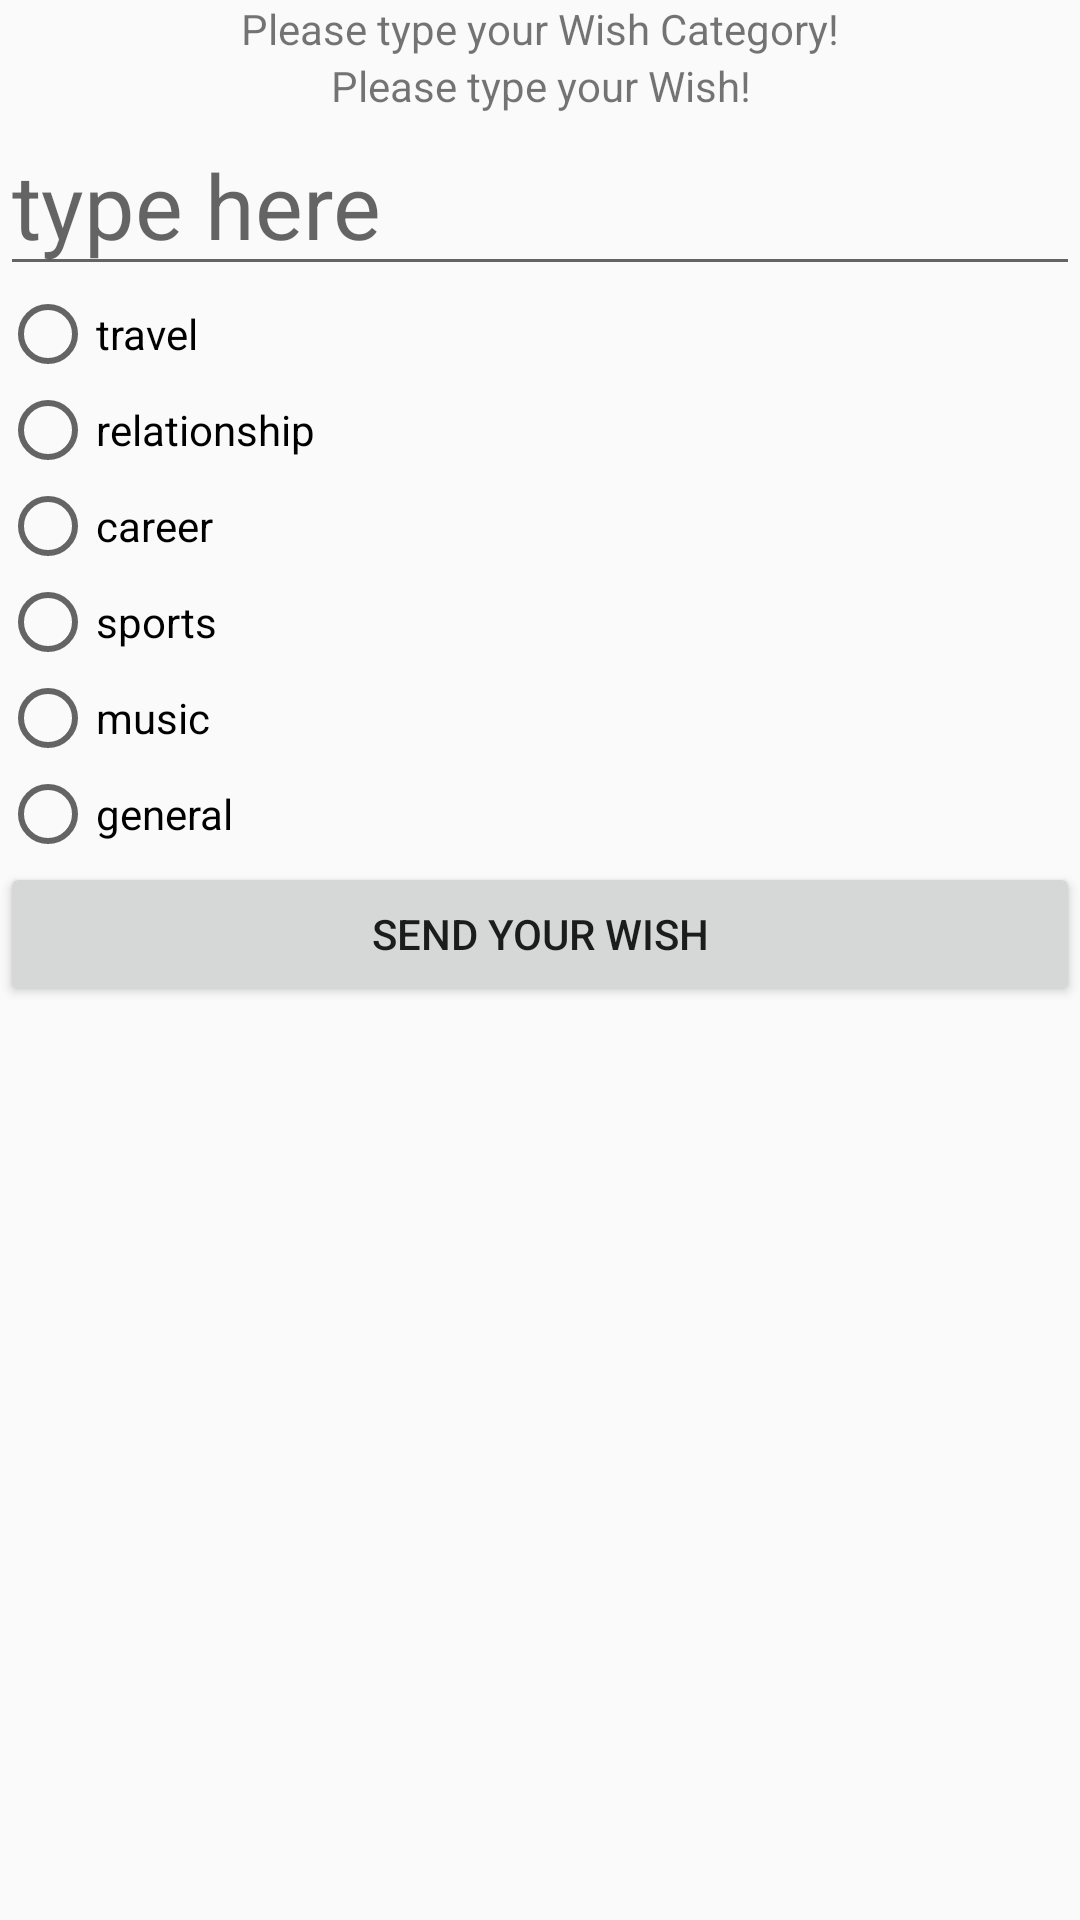

Produce the Android XML layout that renders to this screen, including the resource entries it uses.
<!-- AndroidManifest.xml: application theme AppTheme -->
<!-- res/layout/activity_ask_wish.xml -->
<?xml version="1.0" encoding="utf-8"?>
<ScrollView xmlns:android="http://schemas.android.com/apk/res/android"
    xmlns:app="http://schemas.android.com/apk/res-auto"
    xmlns:tools="http://schemas.android.com/tools"
    android:layout_width="match_parent"
    android:layout_height="match_parent"
    tools:context=".AskWishActivity"


    >

<LinearLayout
    android:orientation="vertical"
    android:layout_width="match_parent"
    android:layout_height="match_parent">

    <TextView
        android:id="@+id/wish_category_text"
        android:layout_width="match_parent"
        android:layout_height="wrap_content"
        android:text="Please type your Wish Category!"
        android:textAlignment="center"/>



    <TextView
        android:id="@+id/what_is_your_wish_text"
        android:layout_width="match_parent"
        android:layout_height="wrap_content"
        android:text="Please type your Wish!"
        android:textAlignment="center"/>

    <EditText
        android:id="@+id/ask_wish_edit_text"
        android:layout_width="match_parent"
        android:layout_height="wrap_content"
        android:hint="type here"
        android:textSize="30sp"
        />




    <RadioGroup
        android:id="@+id/categories_radio_grup"
        android:layout_width="match_parent"
        android:layout_height="wrap_content">

        <RadioButton
            android:id="@+id/travel_radio_button"
            android:layout_width="match_parent"
            android:layout_height="wrap_content"
            android:text="travel"/>

        <RadioButton
            android:id="@+id/relationship_radio_button"
            android:layout_width="match_parent"
            android:layout_height="wrap_content"
            android:text="relationship"/>

        <RadioButton
            android:id="@+id/career_radio_button"
            android:layout_width="match_parent"
            android:layout_height="wrap_content"
            android:text="career"/>

        <RadioButton
            android:id="@+id/sports_radio_button"
            android:layout_width="match_parent"
            android:layout_height="wrap_content"
            android:text="sports"/>

        <RadioButton
            android:id="@+id/music_radio_button"
            android:layout_width="match_parent"
            android:layout_height="wrap_content"
            android:text="music"/>
        <RadioButton
            android:id="@+id/general_radio_button"
            android:layout_width="match_parent"
            android:layout_height="wrap_content"
            android:text="general"/>

    </RadioGroup>




    <Button
        android:id="@+id/ask_your_wish_button"
        android:layout_width="match_parent"
        android:layout_height="wrap_content"
        android:text="Send your wish"/>

</LinearLayout>



</ScrollView>
<!-- resources referenced by this layout -->
<resources>
  <style name="AppTheme" parent="Theme.AppCompat.Light.DarkActionBar">
          
          <item name="colorPrimary">@color/mainBlue</item>
          <item name="colorPrimaryDark">@color/textWhite</item>
          <item name="colorAccent">@color/textDark</item>
      </style>
  <color name="mainBlue">#54bfd8</color>
  <color name="textWhite">#FFFFFF</color>
  <color name="textDark">#AA555555</color>
</resources>
